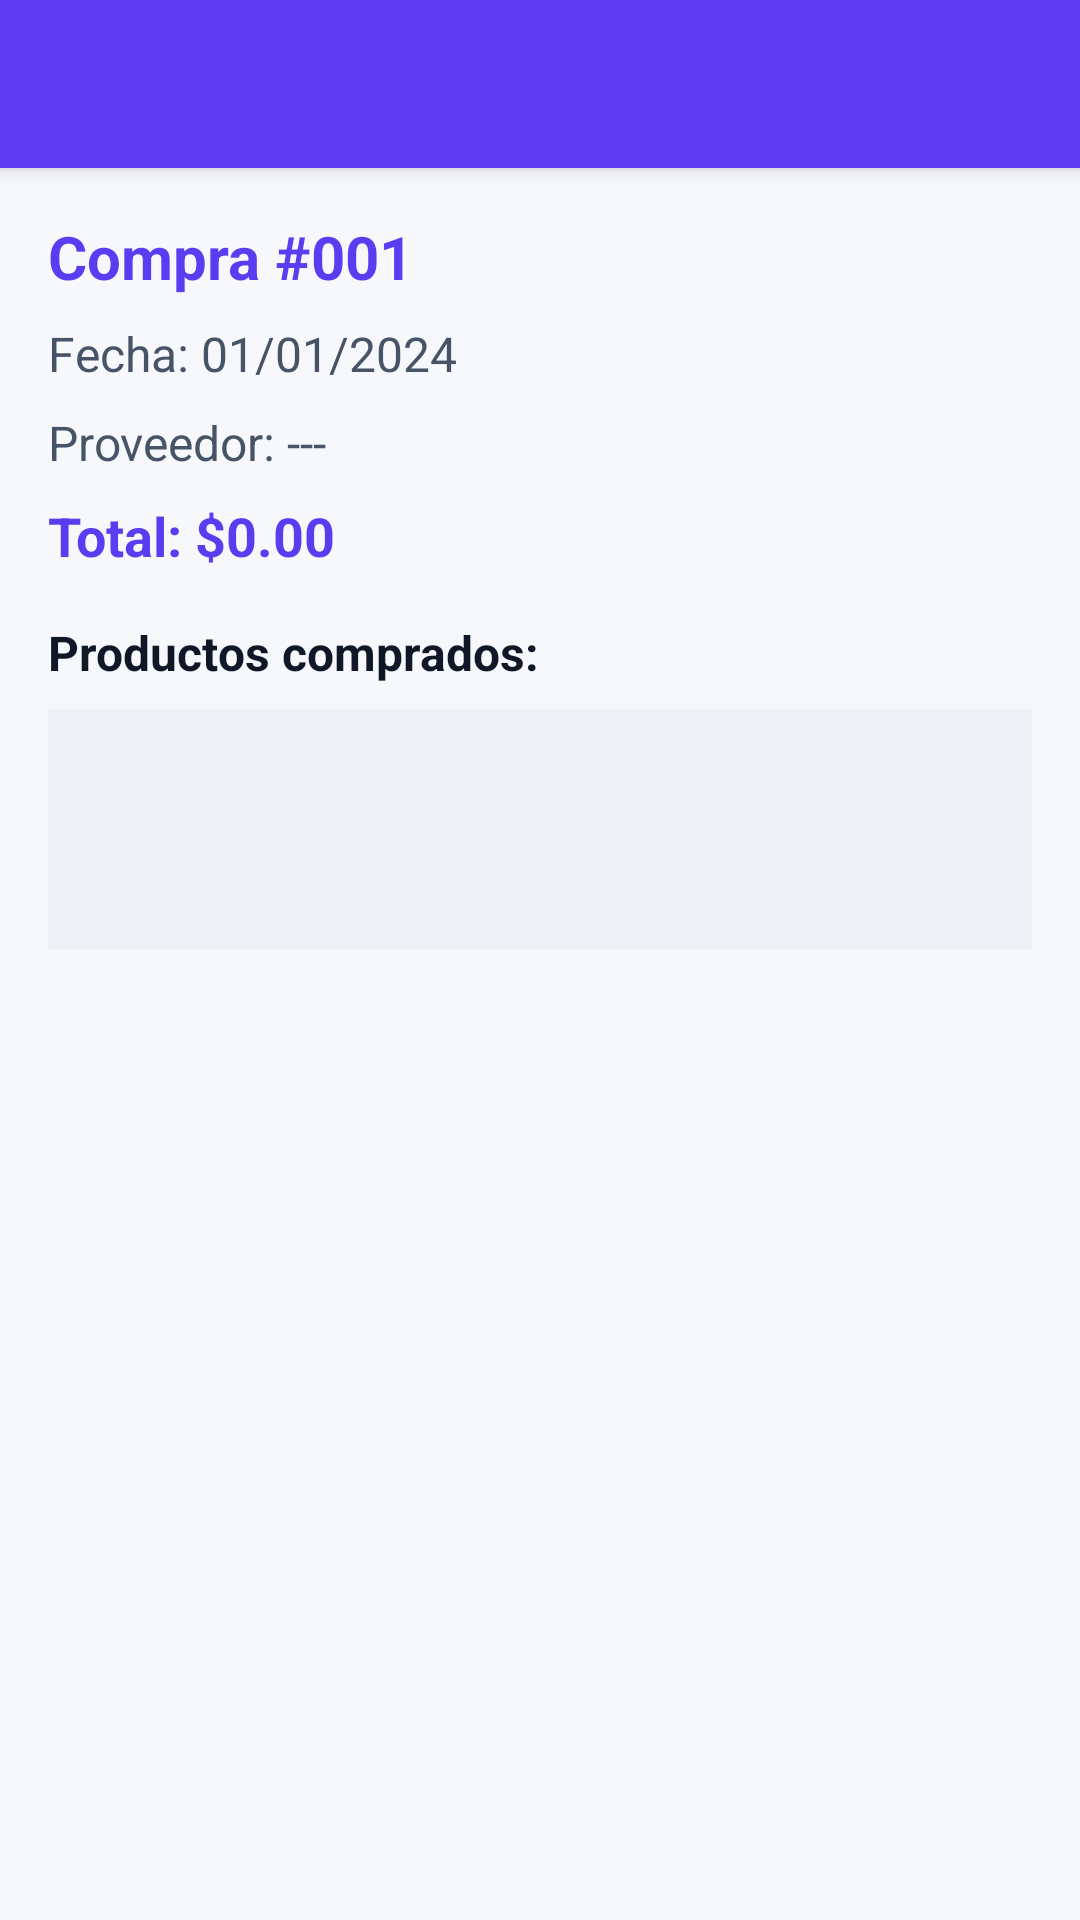

Write the Android layout XML for this screen, with the resource values it uses.
<!-- AndroidManifest.xml: application theme Theme.PapelTrack -->
<!-- res/layout/fragment_purchase_detail.xml -->
<?xml version="1.0" encoding="utf-8"?>
<androidx.coordinatorlayout.widget.CoordinatorLayout xmlns:android="http://schemas.android.com/apk/res/android"
    xmlns:app="http://schemas.android.com/apk/res-auto"
    android:layout_width="match_parent"
    android:layout_height="match_parent"
    android:background="@color/background_surface">

    <com.google.android.material.appbar.MaterialToolbar
        android:id="@+id/toolbarPurchaseDetail"
        android:layout_width="match_parent"
        android:layout_height="?attr/actionBarSize"
        android:background="@color/colorPrimary"
        android:titleTextColor="@color/colorOnPrimary"
        android:title="Detalle de Compra" />

    <ScrollView
        android:layout_marginTop="?attr/actionBarSize"
        android:layout_width="match_parent"
        android:layout_height="match_parent"
        android:padding="16dp">

        <LinearLayout
            android:layout_width="match_parent"
            android:layout_height="wrap_content"
            android:orientation="vertical">

            <TextView
                android:id="@+id/tvPurchaseId"
                android:layout_width="wrap_content"
                android:layout_height="wrap_content"
                android:text="Compra #001"
                android:textStyle="bold"
                android:textSize="20sp"
                android:textColor="@color/colorPrimary"
                android:layout_marginBottom="8dp" />

            <TextView
                android:id="@+id/tvPurchaseDate"
                android:layout_width="wrap_content"
                android:layout_height="wrap_content"
                android:text="Fecha: 01/01/2024"
                android:textSize="16sp"
                android:textColor="@color/text_secondary"
                android:layout_marginBottom="8dp" />

            <TextView
                android:id="@+id/tvPurchaseSupplier"
                android:layout_width="wrap_content"
                android:layout_height="wrap_content"
                android:text="Proveedor: ---"
                android:textSize="16sp"
                android:textColor="@color/text_secondary"
                android:layout_marginBottom="8dp" />

            <TextView
                android:id="@+id/tvPurchaseTotal"
                android:layout_width="wrap_content"
                android:layout_height="wrap_content"
                android:text="Total: $0.00"
                android:textStyle="bold"
                android:textSize="18sp"
                android:textColor="@color/colorPrimary"
                android:layout_marginBottom="16dp" />

            <TextView
                android:layout_width="wrap_content"
                android:layout_height="wrap_content"
                android:text="Productos comprados:"
                android:textStyle="bold"
                android:textSize="16sp"
                android:textColor="@color/text_primary"
                android:layout_marginBottom="8dp" />

            <androidx.recyclerview.widget.RecyclerView
                android:id="@+id/rvPurchaseItems"
                android:layout_width="match_parent"
                android:layout_height="wrap_content"
                android:minHeight="80dp"
                android:background="@color/background_card"
                android:padding="8dp" />

        </LinearLayout>
    </ScrollView>
</androidx.coordinatorlayout.widget.CoordinatorLayout>
<!-- resources referenced by this layout -->
<resources>
  <color name="background_card">#EEF0F6</color>
  <color name="background_surface">#F7F8FC</color>
  <color name="colorOnPrimary">#FFFFFF</color>
  <color name="colorPrimary">#5B3CF0</color>
  <color name="text_primary">#101828</color>
  <color name="text_secondary">#475467</color>
  <color name="colorPrimaryVariant">#452BC8</color>
  <color name="colorSecondary">#05BFA8</color>
  <color name="colorOnSecondary">#07211D</color>
  <color name="colorSurface">#FFFFFF</color>
  <color name="colorOnSurface">#101828</color>
  <color name="colorBackground">#F7F8FC</color>
  <color name="colorError">#B42318</color>
  <color name="colorOnError">#FFFFFF</color>
  <color name="toolbar_background">#FFFFFF</color>
  <style name="PapelTrack_TextInputLayout" parent="Widget.MaterialComponents.TextInputLayout.OutlinedBox">
          <item name="boxStrokeColor">@color/input_border_color</item>
          <item name="boxStrokeWidth">1dp</item>
          <item name="boxStrokeWidthFocused">2dp</item>
          <item name="shapeAppearanceOverlay">@style/PapelTrack_ShapeAppearance.Small</item>
          <item name="boxBackgroundColor">@color/input_background</item>
          <item name="hintTextColor">@color/input_hint_color</item>
      </style>
  <style name="PapelTrack_Button" parent="Widget.MaterialComponents.Button">
          <item name="android:minHeight">48dp</item>
          <item name="cornerRadius">12dp</item>
          <item name="android:textAllCaps">false</item>
          <item name="android:textStyle">bold</item>
          <item name="backgroundTint">@color/colorPrimary</item>
          <item name="android:textColor">@color/colorOnPrimary</item>
          <item name="rippleColor">@color/colorSecondary</item>
      </style>
  <style name="PapelTrack_Toolbar" parent="Widget.MaterialComponents.Toolbar.Primary">
          <item name="android:background">@color/toolbar_background</item>
          <item name="titleTextColor">@color/toolbar_content</item>
          <item name="subtitleTextColor">@color/text_secondary</item>
          <item name="navigationIconTint">@color/toolbar_content</item>
      </style>
  <style name="PapelTrack_Card" parent="Widget.MaterialComponents.CardView">
          <item name="cardBackgroundColor">@color/card_bg</item>
          <item name="shapeAppearanceOverlay">@style/PapelTrack_ShapeAppearance.Medium</item>
      </style>
  <style name="PapelTrack_Snackbar" parent="Widget.MaterialComponents.Snackbar">
          <item name="backgroundTint">@color/colorOnSurface</item>
          <item name="actionTextColorAlpha">1</item>
      </style>
  <style name="PapelTrack_TextAppearance.Headline6" parent="TextAppearance.MaterialComponents.Headline6">
          <item name="android:textColor">@color/text_primary</item>
          <item name="android:textStyle">bold</item>
      </style>
  <style name="PapelTrack_TextAppearance.Body1" parent="TextAppearance.MaterialComponents.Body1">
          <item name="android:textColor">@color/text_primary</item>
      </style>
  <color name="input_focused_border_color">#5B3CF0</color>
  <color name="input_border_color">#D0D5DD</color>
  <style name="PapelTrack_ShapeAppearance.Small">
          <item name="cornerFamily">rounded</item>
          <item name="cornerSize">10dp</item>
      </style>
  <color name="input_background">#FFFFFF</color>
  <color name="input_hint_color">#667085</color>
  <color name="toolbar_content">#101828</color>
  <color name="card_bg">#FFFFFF</color>
  <style name="PapelTrack_ShapeAppearance.Medium">
          <item name="cornerFamily">rounded</item>
          <item name="cornerSize">16dp</item>
      </style>
</resources>
